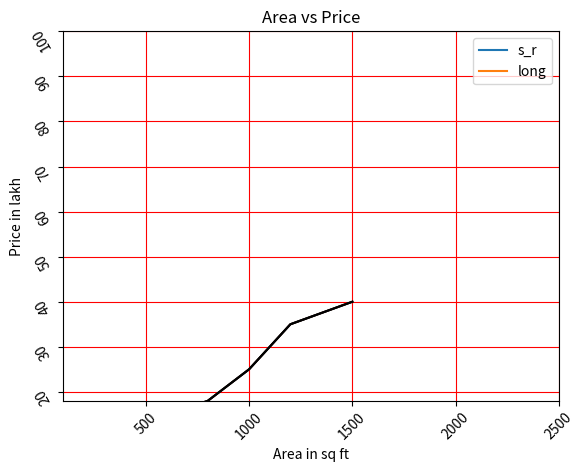

The script that saved this image:
# -*- coding: utf-8 -*-
"""Matplotlib line. python.ipynb

Automatically generated by Colab.

Original file is located at
    https://colab.research.google.com/drive/1fAuQc9g3n2q9XXFrICpAcw5cuj9vquSP
"""

import numpy as np
import pandas as pd
import matplotlib.pyplot as plt

#line plot
a=[2,4,6,8,10]
b=a
plt.plot(a,b)

x,y=[23,45,32,45,54],[45,78,22,11,55]
plt.plot(x,y)

a=[3,5,7,9,11]
b=a
plt.plot(a,b)

c=np.arange(0,10,0.1)
d=np.sin(c)

plt.plot(c,d)

b=np.arange(0,9,0.1)
d=np.cos(b)

plt.plot(b,d)

area=[600,800,1000,1200,1500]
price=[15,18,25,35,40]

plt.plot(area,price)
plt.title("siddhant shrivastav")
plt.xlabel("Quastech")
plt.ylabel("student")
plt.grid(True,color="green")

plt.plot([10,20,9,16],[23,45,56,100])
plt.show

#xlim and ylim to define x and y range
plt.plot(area,price,color="Black")

plt.title("Area vs Price")
plt.xlabel("Area in sq ft")
plt.ylabel("Price in lakh")

plt.xlim((100,2500))
plt.ylim((18,100))
plt.grid(True,color="red")

#xticks and yticks to rotate label
plt.plot(area,price,color="Black")

plt.title("Area vs Price")
plt.xlabel("Area in sq ft")
plt.ylabel("Price in lakh")

plt.xlim((100,2500))
plt.ylim((18,100))

plt.xticks(rotation=45)
plt.yticks(rotation=120)
plt.grid(True)

#multiple line plots

x=np.arange(1,20)
y1=np.sqrt(x)
y2=np.log(x)

plt.plot(x,y1,color="Blue")
plt.plot(x,y2,color="pink")
plt.grid(True,color="red")
plt.legend(labels=["s_r","long"])
